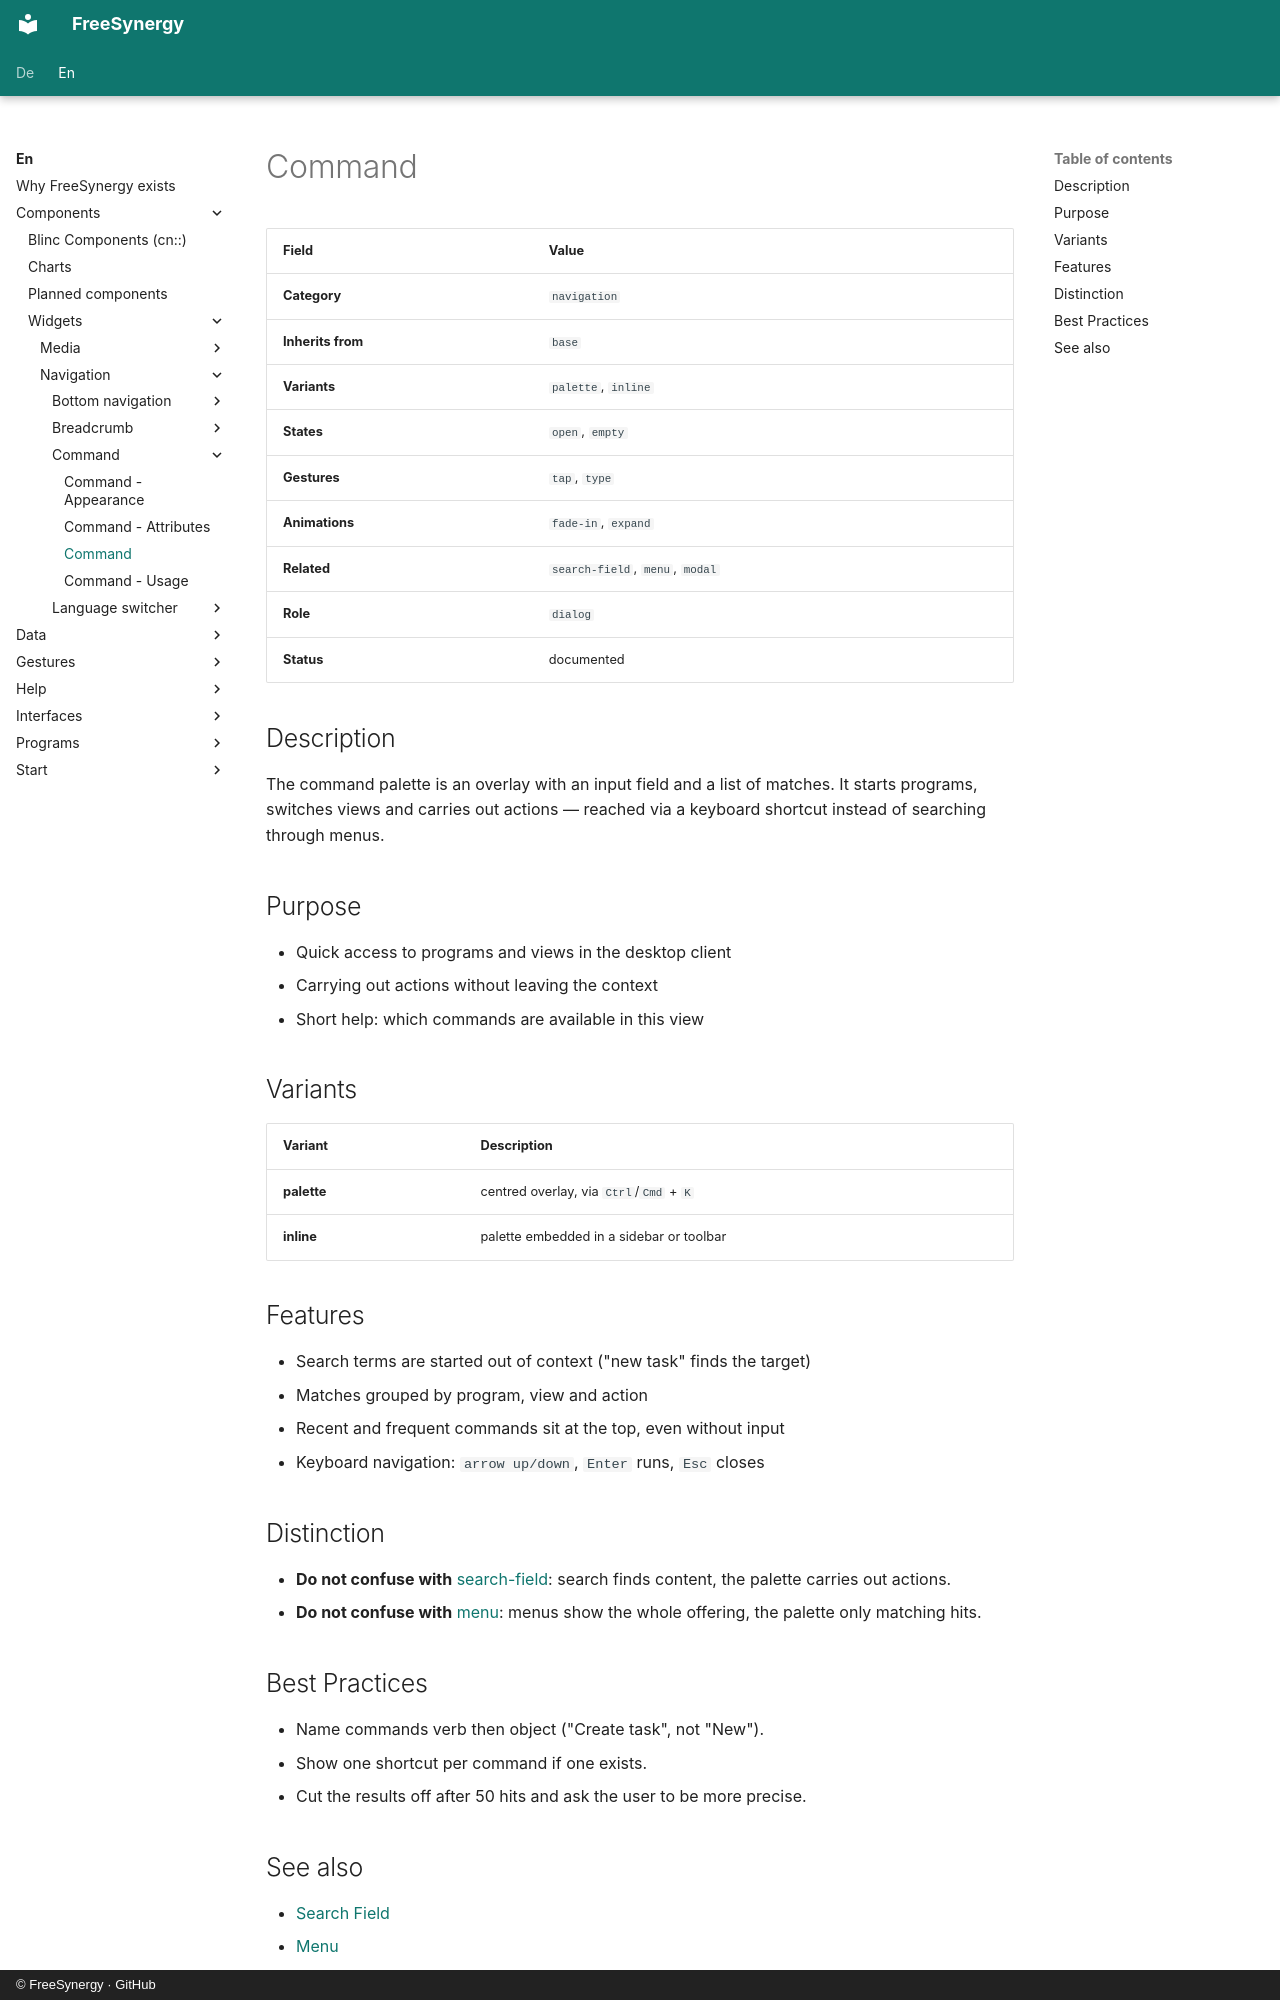

repository: FreeSynergy/fs-documentation · page: en/components/widgets/navigation/command/description/index.html · generator: mkdocs · copyright: © FreeSynergy · GitHub

# Command

| Field | Value |
|-------|-------|
| **Category** | `navigation` |
| **Inherits from** | `base` |
| **Variants** | `palette`, `inline` |
| **States** | `open`, `empty` |
| **Gestures** | `tap`, `type` |
| **Animations** | `fade-in`, `expand` |
| **Related** | `search-field`, `menu`, `modal` |
| **Role** | `dialog` |
| **Status** | documented |

## Description

The command palette is an overlay with an input field and a list of matches. It starts
programs, switches views and carries out actions — reached via a keyboard shortcut instead
of searching through menus.

## Purpose

- Quick access to programs and views in the desktop client
- Carrying out actions without leaving the context
- Short help: which commands are available in this view

## Variants

| Variant | Description |
|---------|-------------|
| **palette** | centred overlay, via `Ctrl`/`Cmd` + `K` |
| **inline** | palette embedded in a sidebar or toolbar |

## Features

- Search terms are started out of context ("new task" finds the target)
- Matches grouped by program, view and action
- Recent and frequent commands sit at the top, even without input
- Keyboard navigation: `arrow up/down`, `Enter` runs, `Esc` closes

## Distinction

- **Do not confuse with** [search-field](../../../primitives/fields/search-field/): search finds content,
  the palette carries out actions.
- **Do not confuse with** [menu](../menu/): menus show the whole offering, the palette only
  matching hits.

## Best Practices

- Name commands verb then object ("Create task", not "New").
- Show one shortcut per command if one exists.
- Cut the results off after 50 hits and ask the user to be more precise.
